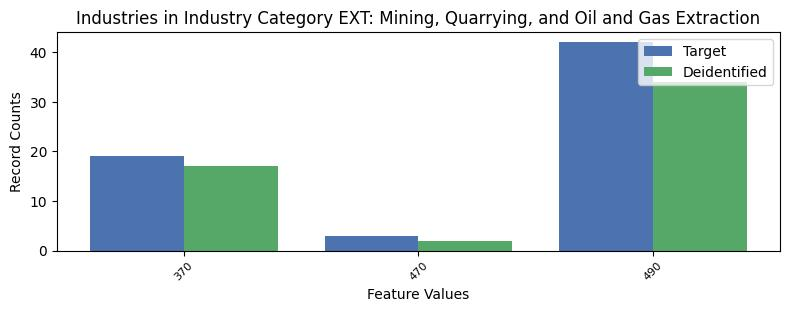

The data file committed next to this chart (first rows):
, INDP, count_target, count_deidentified
1, 370, 19, 17
2, 470, 3, 2
0, 490, 42, 34
